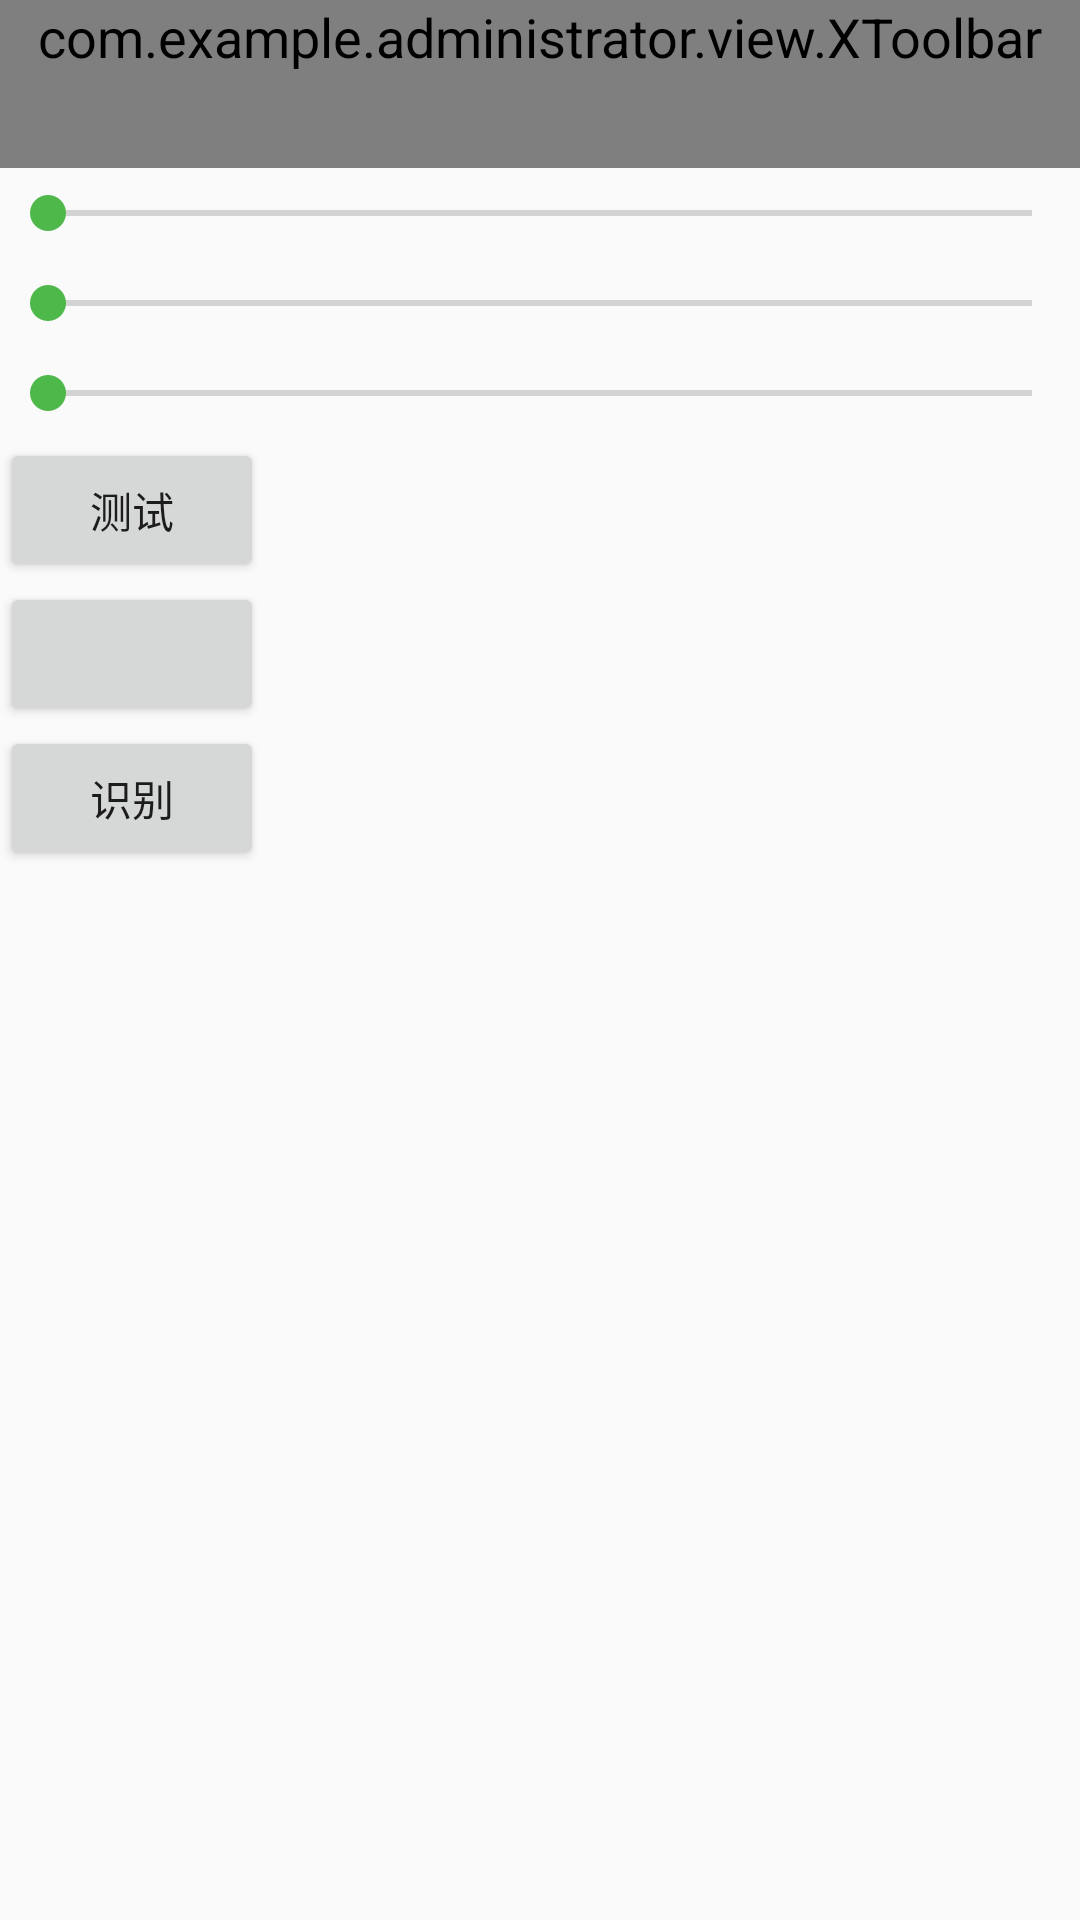

Produce the Android XML layout that renders to this screen, including the resource entries it uses.
<!-- AndroidManifest.xml: application theme AppTheme -->
<!-- res/layout/activity_test_orc.xml -->
<?xml version="1.0" encoding="utf-8"?>
<LinearLayout
    xmlns:android="http://schemas.android.com/apk/res/android"
    android:layout_width="match_parent"
    android:layout_height="match_parent"
    android:orientation="vertical">
    <include layout="@layout/toolbar"/>
    <SeekBar
        android:id="@+id/seek_one"
        android:layout_width="match_parent"
        android:layout_height="30dp"
        android:max="250"/>

    <SeekBar
        android:id="@+id/seek_two"
        android:layout_width="match_parent"
        android:layout_height="30dp"
        android:max="250"/>

    <SeekBar
        android:id="@+id/seek_three"
        android:layout_width="match_parent"
        android:layout_height="30dp"
        android:max="250"/>

    <Button
        android:id="@+id/orc_clic"
        android:layout_width="wrap_content"
        android:layout_height="wrap_content"
        android:text="测试"/>

    <Button
        android:layout_width="wrap_content"
        android:layout_height="wrap_content"
        android:onClick="clear"/>
    <Button
        android:text="识别"
        android:layout_width="wrap_content"
        android:layout_height="wrap_content"
        android:onClick="see"/>
    <ImageView
        android:id="@+id/orc_img"
        android:layout_width="wrap_content"
        android:layout_height="wrap_content"/>
    <ImageView
        android:id="@+id/orc_img2"
        android:layout_width="wrap_content"
        android:layout_height="wrap_content"/>
    <TextView
        android:id="@+id/orc_text"
        android:layout_width="wrap_content"
        android:layout_height="wrap_content"/>


</LinearLayout>
<!-- res/layout/toolbar.xml (included above) -->
<?xml version="1.0" encoding="utf-8"?>
<com.example.administrator.view.XToolbar
    xmlns:android="http://schemas.android.com/apk/res/android"
    xmlns:app="http://schemas.android.com/apk/res-auto"
    android:id="@+id/toolbar"
    android:layout_width="match_parent"
    android:layout_height="wrap_content"
    android:background="@color/colorcircleblue"
    android:clipToPadding="true"
    android:fitsSystemWindows="true"
    android:minHeight="?attr/actionBarSize"
    android:title="有码走天下"
    app:navigationIcon="@drawable/vd_return"
    app:popupTheme="@style/popup_theme"
    app:theme="@style/toolbar_theme"
    app:titleTextColor="@color/colorOrange"/>
<!-- resources referenced by this layout -->
<resources>
  <color name="colorOrange">#f26c18</color>
  <color name="colorcircleblue">#5fb2d1</color>
  <style name="popup_theme" parent="@style/ThemeOverlay.AppCompat.Light">
          
          <item name="android:background">@android:color/white</item>
          
          <item name="android:textColor">@color/colorOrange</item>
          
          <item name="overlapAnchor">false</item>
      </style>
  <style name="toolbar_theme" parent="@style/ThemeOverlay.AppCompat.Light">
          <item name="android:textSize">18sp</item>
          
          <item name="android:textColorPrimary">@color/colorOrange</item>
          
          <item name="subtitleTextColor">@color/colorOrange</item>
          
          <item name="colorControlNormal">@color/colorOrange</item>
      </style>
  <style name="AppTheme" parent="Theme.AppCompat.Light.NoActionBar">
          
          <item name="colorPrimary">@color/colorcircleblue</item>
          <item name="colorPrimaryDark">@color/colorcircleblue</item>
          <item name="colorAccent">@color/colorGreen</item>
      </style>
  <color name="colorGreen">#4EB84A</color>
</resources>
